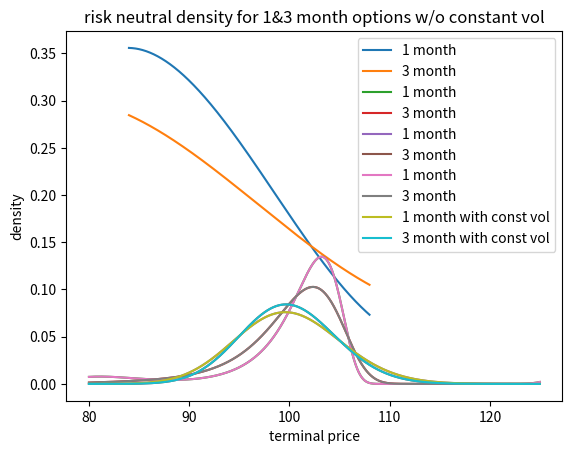

The matplotlib source for this figure:
# -*- coding: utf-8 -*-


import numpy as np
from scipy.stats import norm
from scipy.optimize import fsolve
import matplotlib.pyplot as plt


######################### PART 1 ###########################
# extract strike from option volatility data in delta quotes
############################################################

# calculate delta from Black-Scholes model
def calculate_d1(S0, K, r, t, sig):
    nu = np.log(S0/K)+(r+0.5*sig**2)*t
    de = sig*np.sqrt(t)
    return nu/de

# assign values
S0 = 100.0
r = 0.0
t1 = 1.0/12
t2 = 3.0/12
one_mon = {-10:0.3325, -25:0.2473, -40:0.2021, 40:0.1571, 25:0.1370, 10:0.1148}    # one-month option vol
thr_mon = {-10:0.2836, -25:0.2178, -40:0.1818, 40:0.1462, 25:0.1256, 10:0.1094}    # three-month option vol

# calculate delta in terms of strike, and then recover strike
klist1 = []
klist2 = []
for key,sig in one_mon.items():
    def myfunc1(K):
        return norm.cdf(calculate_d1(S0, K, r, t1, sig))-int(abs(key)!=key)-key/100.0
    klist1.append(fsolve(myfunc1, S0))
for key,sig in thr_mon.items():
    def myfunc2(K):
        return norm.cdf(calculate_d1(S0, K, r, t2, sig))-int(abs(key)!=key)-key/100.0
    klist2.append(fsolve(myfunc2, S0))
  



######################### PART 2 ###########################
# define the vol function for all strikes by interpolation
############################################################

strike_1mon = []
strike_3mon = []
for i in range(len(klist1)):
    strike_1mon += list(klist1[i])
    strike_3mon += list(klist2[i])

# use polynomial interpolation (quadratic form here)
vol_1mon = list(one_mon.values())
vol_3mon = list(thr_mon.values())
curve1 = np.polyfit(strike_1mon, vol_1mon, 3)
curve2 = np.polyfit(strike_3mon, vol_3mon, 3)

x = np.arange(84, 108, 0.01)    # set upper and lower bounds for strike
y1 = np.polyval(curve1, x)
y2 = np.polyval(curve2, x)
plt.plot(x, y1, label="1 month")
plt.plot(x, y2, label="3 month")
plt.title('volatility function for all strikes')
plt.xlabel('strike')
plt.ylabel('volatility')
plt.legend()
plt.show()


# may also try cubic splines, but do not perform as well as polynomial
"""
from scipy.interpolate import CubicSpline as cs
curve1 = cs(strike_1mon, vol_1mon)
curve2 = cs(strike_3mon, vol_3mon)
xs = np.arange(84,108,0.01)
plt.plot(xs, curve1(xs), label='1 month')
plt.plot(xs, curve2(xs), label='3 month')
"""




######################### PART 3 ###########################
# extract risk neutral densities using Breeden-Litzenberger
############################################################

# calculate theoretical prices for call option
def call_price(K, sig):
    d1 = 1.0/(sig*np.sqrt(t1))*(np.log(S0/K)+(r+.5*(sig**2))*t1)
    d2 = d1 - sig*np.sqrt(t1)
    price = S0*norm.cdf(d1) - np.exp(-r*t1)*K*norm.cdf(d2)
    return price


# extract risk neutral probability: Breeden-Litzenberger method

# curve1 for one month calls
def rn_prob1(K, delta=0.01):
    sig = np.polyval(curve1, K)
    sigl = np.polyval(curve1, K-delta)
    sigu = np.polyval(curve1, K+delta)
    return (call_price(K-delta, sigl)+call_price(K+delta, sigu)-2*call_price(K, sig))/delta**2

# curve2 for three month calls
def rn_prob2(K, delta=0.01):
    sig = np.polyval(curve2, K)
    sigl = np.polyval(curve2, K-delta)
    sigu = np.polyval(curve2, K+delta)
    return (call_price(K-delta, sigl)+call_price(K+delta, sigu)-2*call_price(K, sig))/delta**2


x = np.arange(80, 125, 0.01)
xs = x[1:-1]
plt.plot(xs, rn_prob1(xs), label='1 month')
plt.plot(xs, rn_prob2(xs), label='3 month')
plt.title('risk neutral density for 1&3 month options')
plt.xlabel('terminal price')
plt.ylabel('density')
plt.legend()
plt.plot()





######################### PART 4 ###########################
# risk neutral density under constant vol assumption
############################################################

const_sig1 = 0.1824
const_sig2 = 0.1645

def rn_constvol_prob1(K, delta=0.01):
    return (call_price(K-delta, const_sig1)+call_price(K+delta, const_sig1)-2*call_price(K, const_sig1))/delta**2

def rn_constvol_prob2(K, delta=0.01):
    return (call_price(K-delta, const_sig2)+call_price(K+delta, const_sig2)-2*call_price(K, const_sig2))/delta**2

plt.plot(xs, rn_constvol_prob1(xs), label='1 month')
plt.plot(xs, rn_constvol_prob2(xs), label='3 month')
plt.title('risk neutral density with constant vol for 1&3 month options')
plt.xlabel('terminal price')
plt.ylabel('density')
plt.legend()
plt.plot()


# put four distributions in a same graph
plt.plot(xs, rn_prob1(xs), label='1 month')
plt.plot(xs, rn_prob2(xs), label='3 month')
plt.plot(xs, rn_constvol_prob1(xs), label='1 month with const vol')
plt.plot(xs, rn_constvol_prob2(xs), label='3 month with const vol')
plt.title('risk neutral density for 1&3 month options w/o constant vol')
plt.xlabel('terminal price')
plt.ylabel('density')
plt.legend()
plt.plot()





######################### PART 5 ###########################
# price European options using the above risk neutral density
############################################################

price_1mondp = 0     # 1M European Digital Put Option with Strike 110
price_3mondc = 0     # 3M European Digital Call Option with Strike 105
price_2monc = 0      # 2M European Call Option with Strike 100

for st in np.arange(80, 110, 0.01):
    price_1mondp += rn_prob1(st)*0.01

for st in np.arange(105, 125, 0.01):
    price_3mondc += rn_prob2(st)*0.01

for st in np.arange(100, 125, 0.01):
    price_2monc += (rn_prob1(st)+rn_prob2(st))/2*(st-100)*0.01

  
